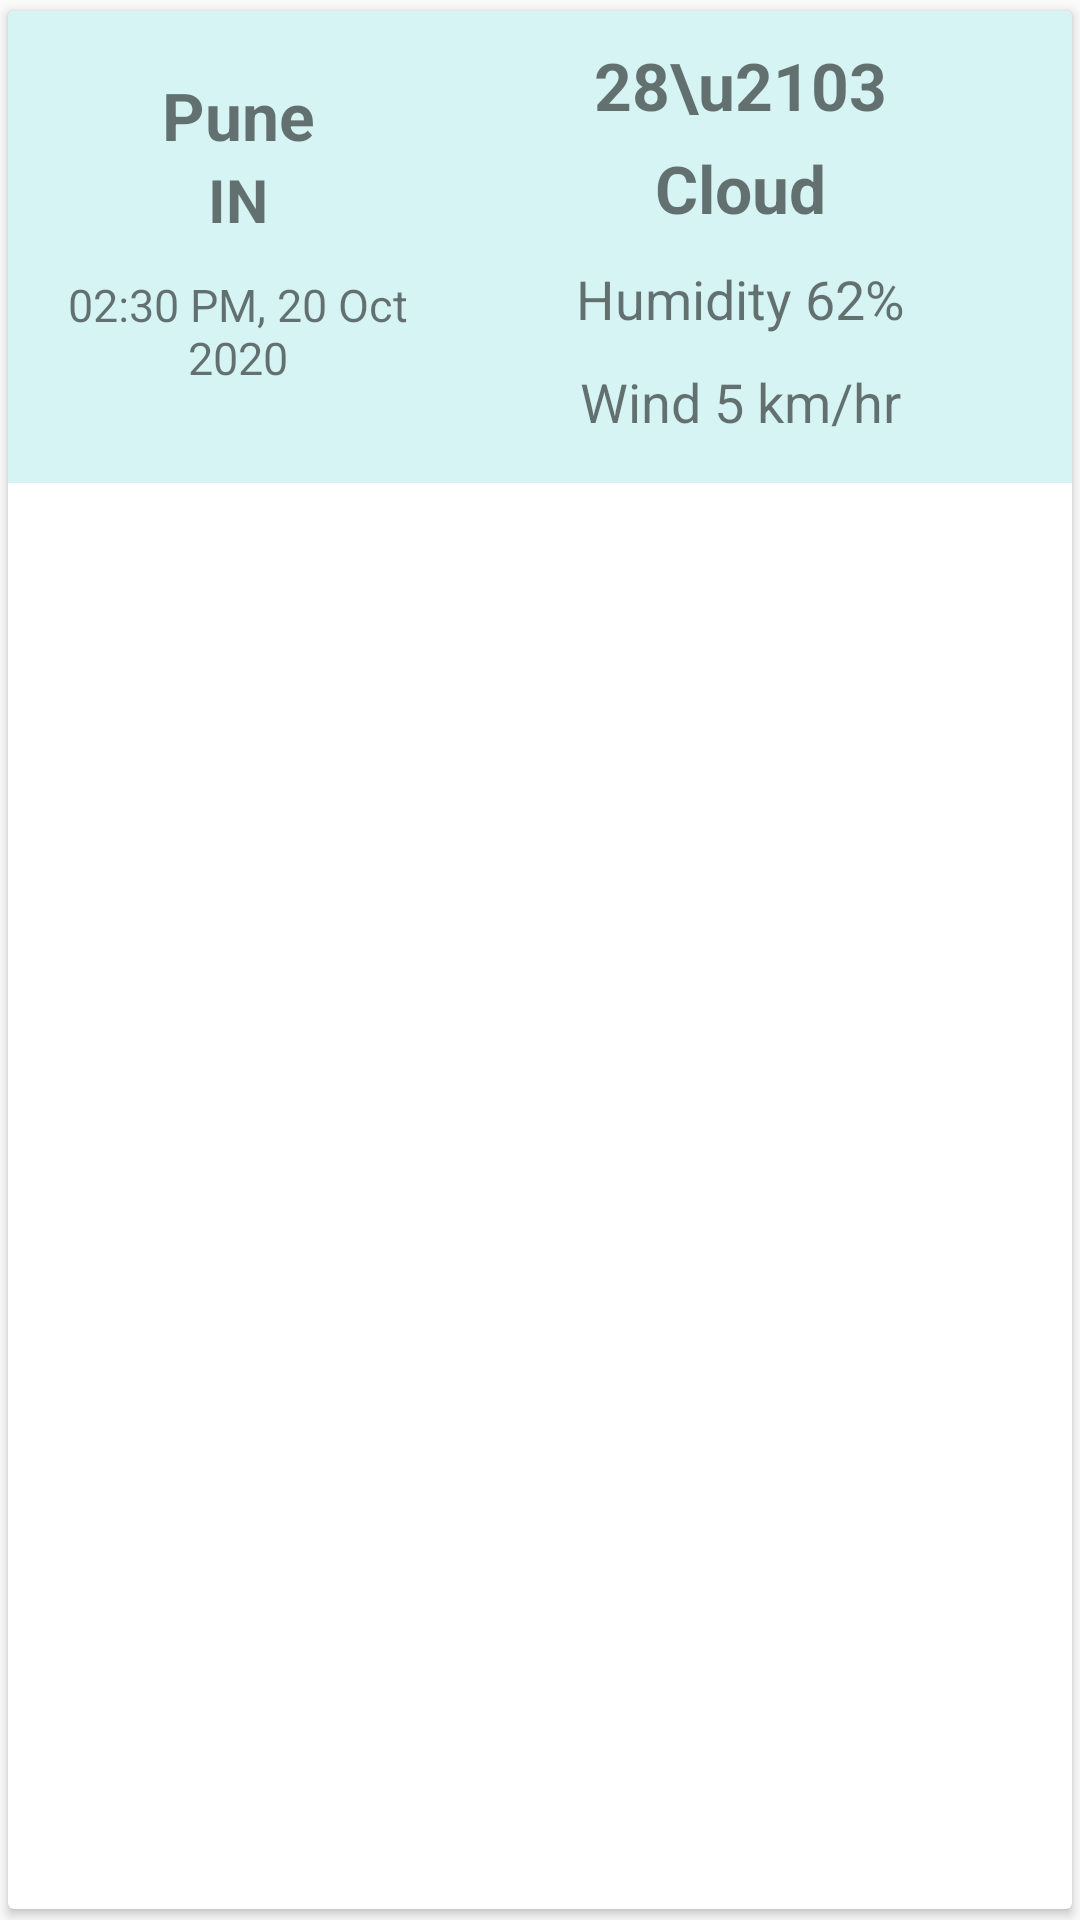

The Android layout XML behind this screen, and the referenced resources:
<!-- AndroidManifest.xml: application theme AppTheme -->
<!-- res/layout/city_list_adapter.xml -->
<?xml version="1.0" encoding="utf-8"?>

<android.support.v7.widget.CardView xmlns:android="http://schemas.android.com/apk/res/android"
    xmlns:app="http://schemas.android.com/apk/res-auto"
        android:layout_width="match_parent"
        android:layout_height="wrap_content"
        android:background="@android:color/white"
        android:orientation="horizontal"
        app:cardUseCompatPadding="true">

    <LinearLayout
        android:layout_width="match_parent"
        android:layout_height="wrap_content"
        android:padding="10dp"
        android:background="@color/colorCard"
        android:orientation="horizontal"
        android:weightSum="10">

        <LinearLayout
            android:layout_weight="4"
            android:layout_width="0dp"
            android:padding="10dp"
            android:layout_height="match_parent"
            android:layout_gravity="center"
            android:gravity="center"
            android:orientation="vertical" >
            <TextView
                android:gravity="center"
                android:id="@+id/city_name"
                android:layout_width="wrap_content"
                android:layout_height="wrap_content"
                android:textSize="22sp"
                android:textStyle="bold"
                android:text="Pune">
            </TextView>
            <TextView
                android:gravity="center"
                android:id="@+id/country_code"
                android:layout_width="wrap_content"
                android:layout_height="wrap_content"
                android:textSize="20sp"
                android:textStyle="bold"
                android:text="IN" />
            <TextView
                android:gravity="center"
                android:id="@+id/date"
                android:layout_width="wrap_content"
                android:layout_height="match_parent"
                android:textSize="15sp"
                android:text="02:30 PM, 20 Oct 2020">
            </TextView>
        </LinearLayout>

        <LinearLayout
            android:layout_weight="6"
            android:layout_width="0dp"
            android:layout_height="wrap_content"
            android:gravity="center"
            android:orientation="vertical">

            <TextView
                android:id="@+id/temp"
                android:layout_width="wrap_content"
                android:layout_height="match_parent"
                android:textStyle="bold"
                android:text="28\u2103"
                android:textSize="22sp"/>
            <TextView
                android:id="@+id/main"
                android:layout_width="wrap_content"
                android:layout_height="match_parent"
                android:padding="5dp"
                android:textStyle="bold"
                android:text="Cloud"
                android:textSize="22sp"/>
            <TextView
                android:id="@+id/humidity"
                android:layout_width="wrap_content"
                android:layout_height="match_parent"
                android:padding="5dp"
                android:text="Humidity 62%"
                android:textSize="18sp"/>
            <TextView
                android:id="@+id/wind"
                android:layout_width="wrap_content"
                android:layout_height="match_parent"
                android:padding="5dp"
                android:text="Wind 5 km/hr"
                android:textSize="18sp"/>

        </LinearLayout>

    </LinearLayout>

</android.support.v7.widget.CardView>
<!-- resources referenced by this layout -->
<resources>
  <color name="colorCard">#D7F4F4</color>
  <style name="AppTheme" parent="Theme.AppCompat.Light.DarkActionBar">
          <item name="colorPrimary">@color/colorPrimary</item>
          <item name="colorPrimaryDark">@color/colorPrimaryDark</item>
          <item name="colorAccent">@color/colorAccent</item>
      </style>
  <color name="colorPrimary">#20BEE5</color>
  <color name="colorPrimaryDark">#2099EA</color>
  <color name="colorAccent">#FF4081</color>
</resources>
